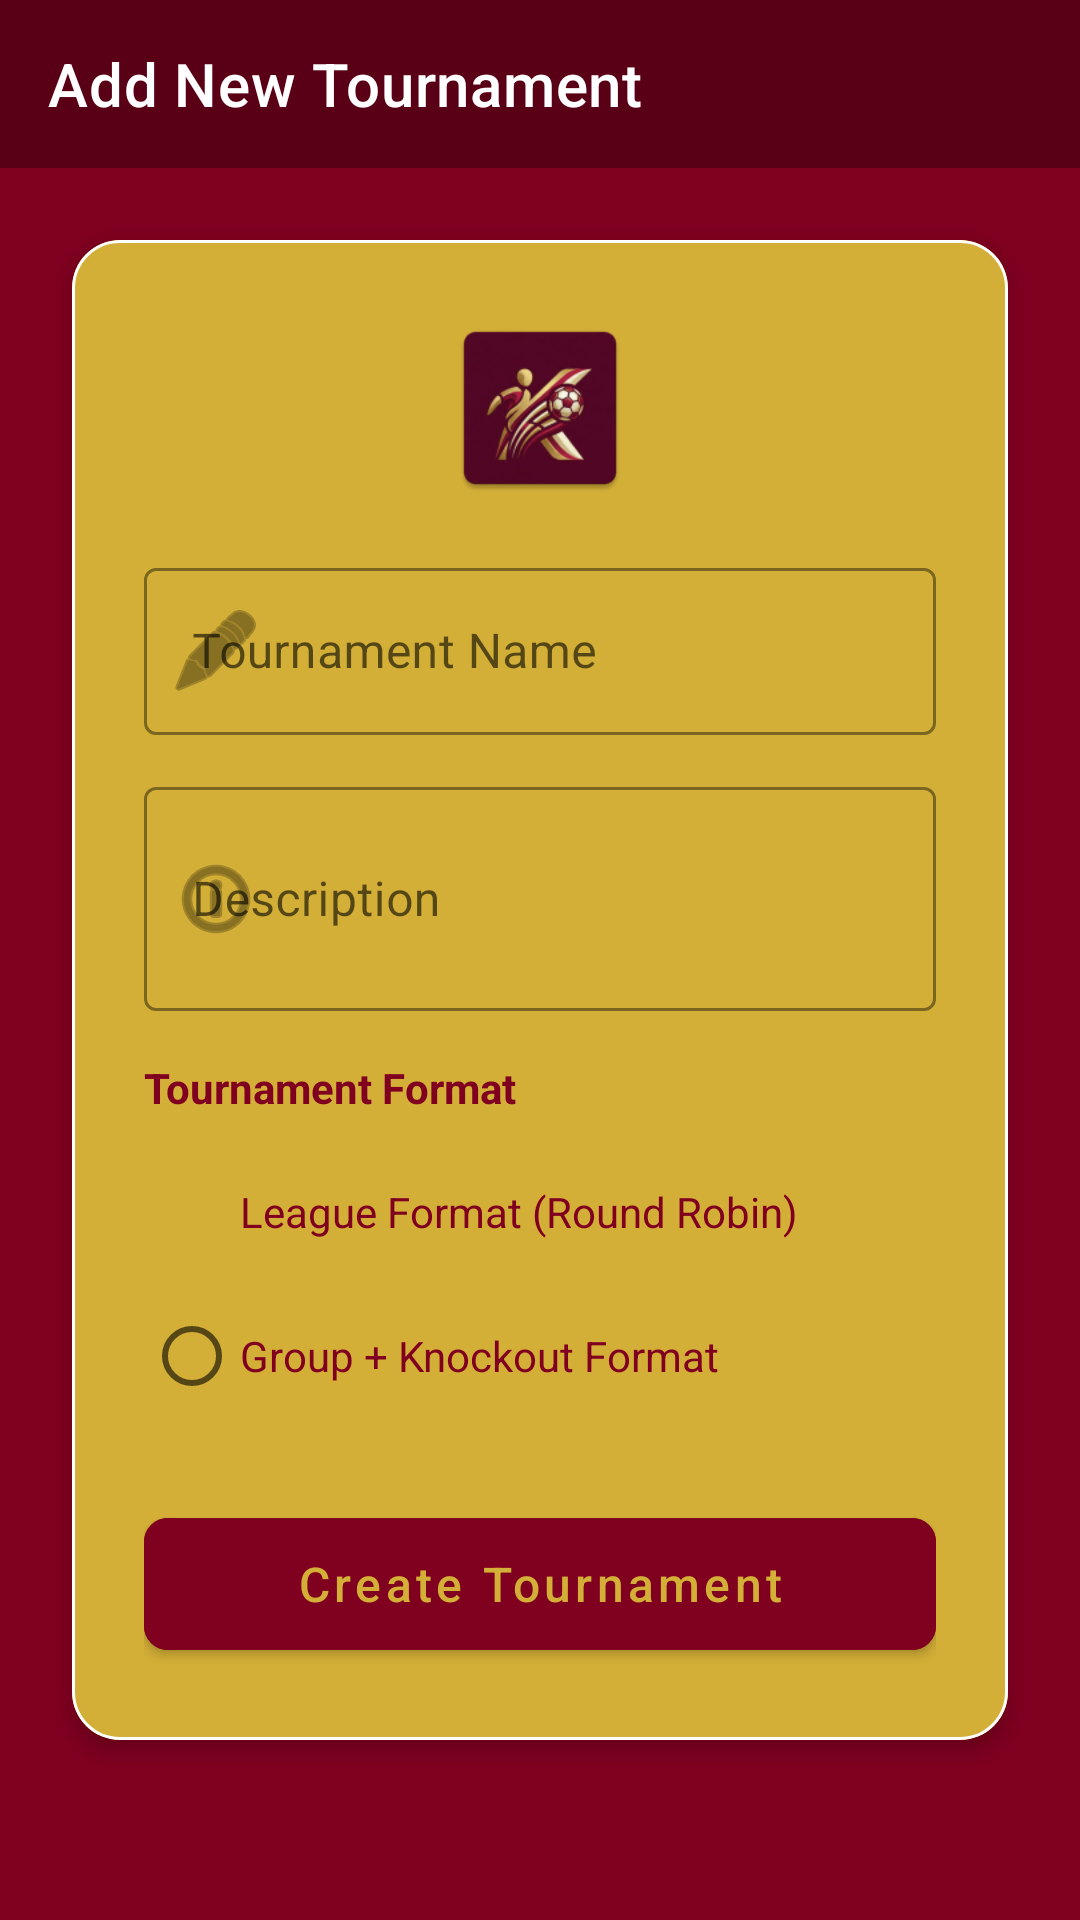

The Android layout XML behind this screen, and the referenced resources:
<!-- AndroidManifest.xml: application theme Theme.KickOff -->
<!-- res/layout/activity_add_tournament.xml -->
<androidx.constraintlayout.widget.ConstraintLayout xmlns:android="http://schemas.android.com/apk/res/android"
    xmlns:app="http://schemas.android.com/apk/res-auto"
    android:layout_width="match_parent"
    android:layout_height="match_parent"
    android:background="@color/primaryMaroon">

    <com.google.android.material.appbar.MaterialToolbar
        android:id="@+id/toolbar"
        android:layout_width="match_parent"
        android:layout_height="?attr/actionBarSize"
        android:background="@color/darkMaroon"
        android:theme="@style/ThemeOverlay.MaterialComponents.Dark.ActionBar"
        app:layout_constraintTop_toTopOf="parent"
        app:title="@string/add_new_tournament"
        app:titleCentered="@android:bool/config_enableMaterialDesignInPackageInstaller"
        app:titleTextColor="@color/white" />

    <com.google.android.material.card.MaterialCardView
        android:layout_width="match_parent"
        android:layout_height="wrap_content"
        android:layout_margin="24dp"
        app:cardCornerRadius="16dp"
        app:cardElevation="4dp"
        app:strokeColor="@color/white"
        app:strokeWidth="1dp"
        app:layout_constraintTop_toBottomOf="@id/toolbar">

        <LinearLayout
            android:layout_width="match_parent"
            android:layout_height="wrap_content"
            android:orientation="vertical"
            android:background="@color/accentGold"
            android:padding="24dp">

            <ImageView
                android:layout_width="64dp"
                android:layout_height="64dp"
                android:layout_gravity="center"
                android:layout_marginBottom="16dp"
                android:src="@mipmap/ic_launcher" />

            <com.google.android.material.textfield.TextInputLayout
                style="@style/Widget.MaterialComponents.TextInputLayout.OutlinedBox"
                android:layout_width="match_parent"
                android:layout_height="wrap_content"
                android:hint="@string/tournament_name"
                app:boxStrokeColor="@color/primaryMaroon"
                app:hintTextColor="@color/primaryMaroon"
                app:startIconDrawable="@android:drawable/ic_menu_edit">

                <com.google.android.material.textfield.TextInputEditText
                    android:id="@+id/etTournamentName"
                    android:layout_width="match_parent"
                    android:layout_height="wrap_content"
                    android:inputType="textCapWords" />
            </com.google.android.material.textfield.TextInputLayout>

            <com.google.android.material.textfield.TextInputLayout
                style="@style/Widget.MaterialComponents.TextInputLayout.OutlinedBox"
                android:layout_width="match_parent"
                android:layout_height="wrap_content"
                android:layout_marginTop="12dp"
                android:hint="Description"
                app:boxStrokeColor="@color/primaryMaroon"
                app:hintTextColor="@color/primaryMaroon"
                app:startIconDrawable="@android:drawable/ic_menu_info_details">

                <com.google.android.material.textfield.TextInputEditText
                    android:id="@+id/etTournamentDescription"
                    android:layout_width="match_parent"
                    android:layout_height="wrap_content"
                    android:inputType="textMultiLine"
                    android:minLines="2" />
            </com.google.android.material.textfield.TextInputLayout>

            <TextView
                android:layout_width="wrap_content"
                android:layout_height="wrap_content"
                android:layout_marginTop="16dp"
                android:text="Tournament Format"
                android:textColor="@color/primaryMaroon"
                android:textStyle="bold" />

            <RadioGroup
                android:id="@+id/rgFormat"
                android:layout_width="match_parent"
                android:layout_height="wrap_content"
                android:layout_marginTop="8dp"
                android:orientation="vertical">

                <RadioButton
                    android:id="@+id/rbLeague"
                    android:layout_width="wrap_content"
                    android:layout_height="wrap_content"
                    android:checked="true"
                    android:text="League Format (Round Robin)"
                    android:textColor="@color/primaryMaroon" />

                <RadioButton
                    android:id="@+id/rbGroupKnockout"
                    android:layout_width="wrap_content"
                    android:layout_height="wrap_content"
                    android:text="Group + Knockout Format"
                    android:textColor="@color/primaryMaroon" />
            </RadioGroup>

            <com.google.android.material.button.MaterialButton
                android:id="@+id/btnSaveTournament"
                android:layout_width="match_parent"
                android:layout_height="56dp"
                android:layout_marginTop="24dp"
                android:text="@string/create_tournament"
                android:textColor="@color/accentGold"
                android:backgroundTint="@color/primaryMaroon"
                android:textAllCaps="false"
                android:textSize="16sp"
                app:cornerRadius="8dp" />

        </LinearLayout>
    </com.google.android.material.card.MaterialCardView>

</androidx.constraintlayout.widget.ConstraintLayout>
<!-- resources referenced by this layout -->
<resources>
  <color name="accentGold">#D4AF37</color>
  <color name="darkMaroon">#5A0016</color>
  <color name="primaryMaroon">#800020</color>
  <color name="white">#FFFFFF</color>
  <!-- mipmap ic_launcher: webp bitmap (mipmap-hdpi, 4558 bytes) -->
  <string name="add_new_tournament">Add New Tournament</string>
  <string name="create_tournament">Create Tournament</string>
  <string name="tournament_name">Tournament Name</string>
  <style name="Theme.KickOff" parent="Theme.MaterialComponents.DayNight.NoActionBar">
          <item name="colorPrimary">@color/primaryMaroon</item>
          <item name="colorPrimaryVariant">@color/darkMaroon</item>
          <item name="colorOnPrimary">@color/white</item>
          <item name="colorSecondary">@color/accentGold</item>
      </style>
</resources>
